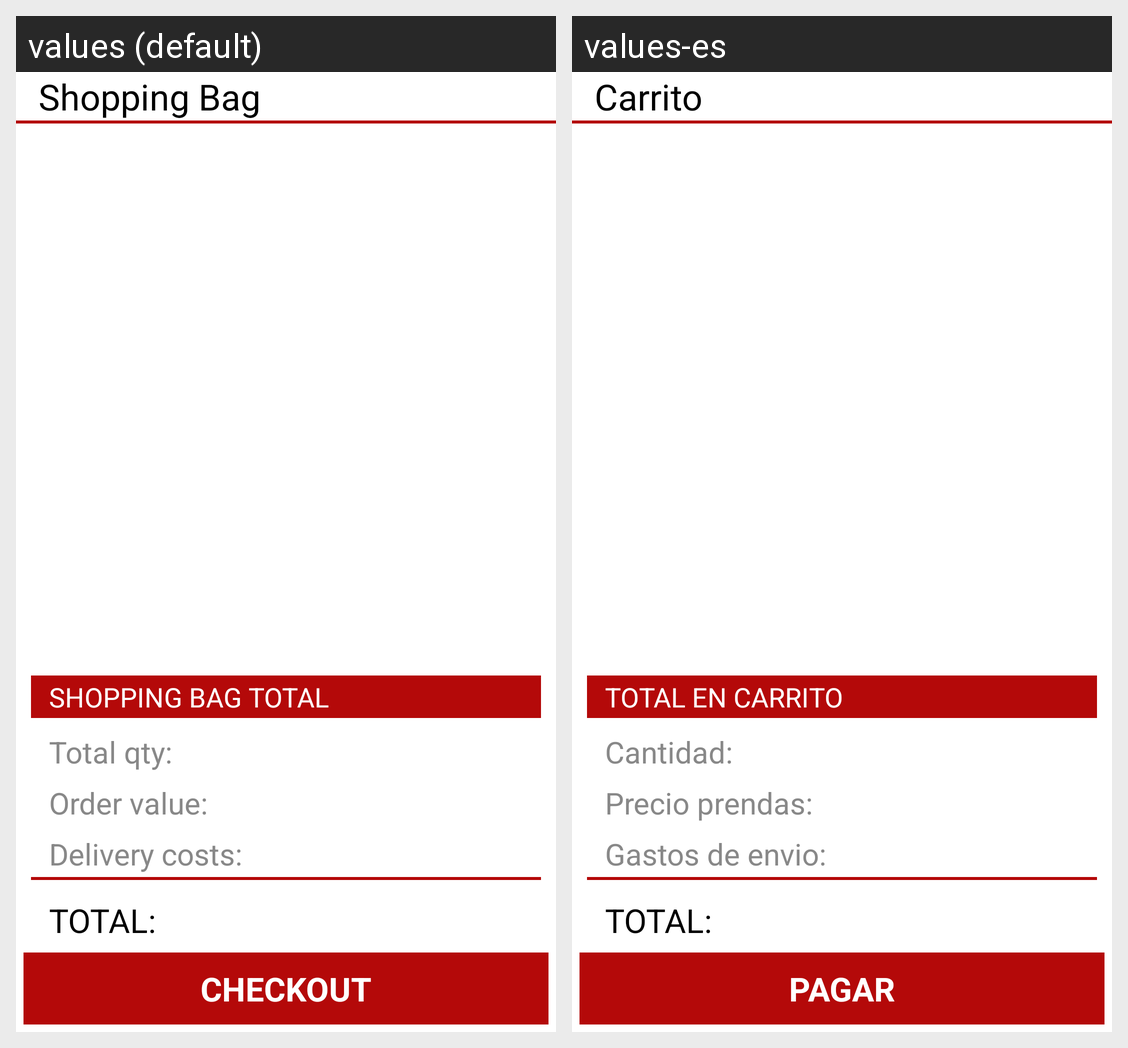

Translations of the strings shown on this Android screen, per locale in the grid:
Android screen res/layout/fragment_bag.xml rendered under 2 locales, left to right: values (default), values-es. Device: Nexus 5 (rendered at 1080×1920; each locale shown at half size, 540×960, under a caption strip naming it); theme android:Theme.Holo.Light.DarkActionBar.
Strings drawn on this screen, with the default value and each locale's value (text and hints the layout hard-codes, and strings that could not be matched under every locale, appear in the picture but are not listed):

bag_title
  values: Shopping Bag
  values-es: Carrito

checkout
  values: CHECKOUT
  values-es: PAGAR

bag_total
  values: TOTAL:
  values-es: TOTAL:

bag_qty
  values: Total qty:
  values-es: Cantidad:

bag_order_value
  values: Order value:
  values-es: Precio prendas:

bag_shipping
  values: Delivery costs:
  values-es: Gastos de envio:

bag_total_header
  values: SHOPPING BAG TOTAL
  values-es: TOTAL EN CARRITO
